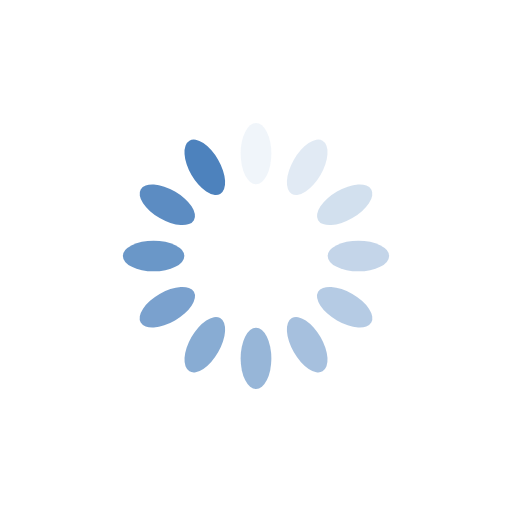
t = 0.00 s
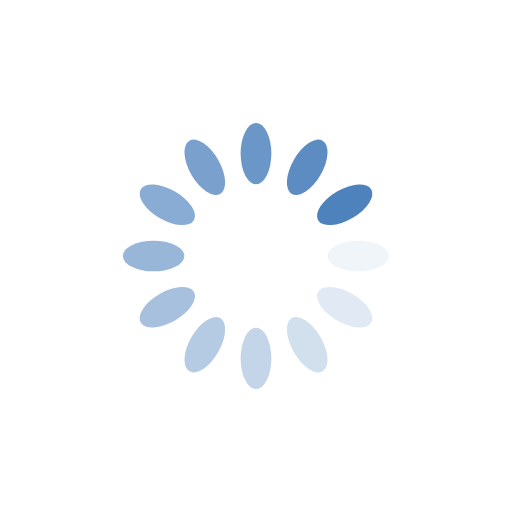
t = 0.25 s
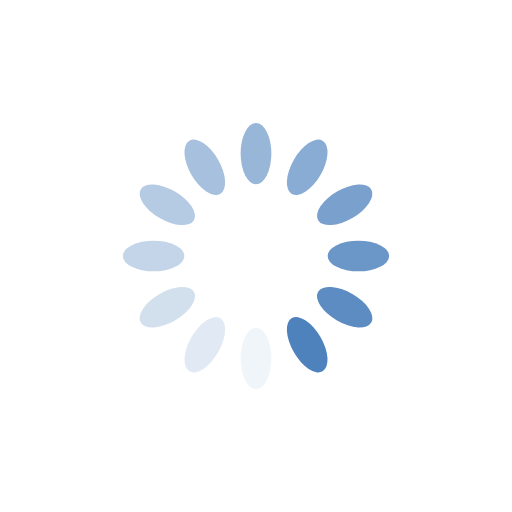
t = 0.50 s
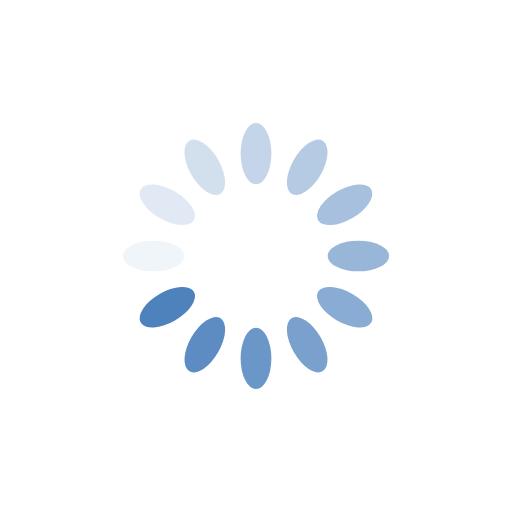
t = 0.75 s

The animated SVG that drew these frames (rendered in a browser with its animation timeline set to each time). Animation: 12 SMIL elements (animate=12); one cycle of 1.00 s, repeats indefinitely.

<?xml version="1.0" encoding="utf-8"?>
<svg xmlns="http://www.w3.org/2000/svg" xmlns:xlink="http://www.w3.org/1999/xlink" style="margin: auto; background: rgba(241, 242, 243, 0) none repeat scroll 0% 0%; display: block; shape-rendering: auto;" width="200px" height="200px" viewBox="0 0 100 100" preserveAspectRatio="xMidYMid">
<g transform="rotate(0 50 50)">
  <rect x="47" y="24" rx="3" ry="6" width="6" height="12" fill="#4d82bd">
    <animate attributeName="opacity" values="1;0" keyTimes="0;1" dur="1s" begin="-0.9166666666666666s" repeatCount="indefinite"></animate>
  </rect>
</g><g transform="rotate(30 50 50)">
  <rect x="47" y="24" rx="3" ry="6" width="6" height="12" fill="#4d82bd">
    <animate attributeName="opacity" values="1;0" keyTimes="0;1" dur="1s" begin="-0.8333333333333334s" repeatCount="indefinite"></animate>
  </rect>
</g><g transform="rotate(60 50 50)">
  <rect x="47" y="24" rx="3" ry="6" width="6" height="12" fill="#4d82bd">
    <animate attributeName="opacity" values="1;0" keyTimes="0;1" dur="1s" begin="-0.75s" repeatCount="indefinite"></animate>
  </rect>
</g><g transform="rotate(90 50 50)">
  <rect x="47" y="24" rx="3" ry="6" width="6" height="12" fill="#4d82bd">
    <animate attributeName="opacity" values="1;0" keyTimes="0;1" dur="1s" begin="-0.6666666666666666s" repeatCount="indefinite"></animate>
  </rect>
</g><g transform="rotate(120 50 50)">
  <rect x="47" y="24" rx="3" ry="6" width="6" height="12" fill="#4d82bd">
    <animate attributeName="opacity" values="1;0" keyTimes="0;1" dur="1s" begin="-0.5833333333333334s" repeatCount="indefinite"></animate>
  </rect>
</g><g transform="rotate(150 50 50)">
  <rect x="47" y="24" rx="3" ry="6" width="6" height="12" fill="#4d82bd">
    <animate attributeName="opacity" values="1;0" keyTimes="0;1" dur="1s" begin="-0.5s" repeatCount="indefinite"></animate>
  </rect>
</g><g transform="rotate(180 50 50)">
  <rect x="47" y="24" rx="3" ry="6" width="6" height="12" fill="#4d82bd">
    <animate attributeName="opacity" values="1;0" keyTimes="0;1" dur="1s" begin="-0.4166666666666667s" repeatCount="indefinite"></animate>
  </rect>
</g><g transform="rotate(210 50 50)">
  <rect x="47" y="24" rx="3" ry="6" width="6" height="12" fill="#4d82bd">
    <animate attributeName="opacity" values="1;0" keyTimes="0;1" dur="1s" begin="-0.3333333333333333s" repeatCount="indefinite"></animate>
  </rect>
</g><g transform="rotate(240 50 50)">
  <rect x="47" y="24" rx="3" ry="6" width="6" height="12" fill="#4d82bd">
    <animate attributeName="opacity" values="1;0" keyTimes="0;1" dur="1s" begin="-0.25s" repeatCount="indefinite"></animate>
  </rect>
</g><g transform="rotate(270 50 50)">
  <rect x="47" y="24" rx="3" ry="6" width="6" height="12" fill="#4d82bd">
    <animate attributeName="opacity" values="1;0" keyTimes="0;1" dur="1s" begin="-0.16666666666666666s" repeatCount="indefinite"></animate>
  </rect>
</g><g transform="rotate(300 50 50)">
  <rect x="47" y="24" rx="3" ry="6" width="6" height="12" fill="#4d82bd">
    <animate attributeName="opacity" values="1;0" keyTimes="0;1" dur="1s" begin="-0.08333333333333333s" repeatCount="indefinite"></animate>
  </rect>
</g><g transform="rotate(330 50 50)">
  <rect x="47" y="24" rx="3" ry="6" width="6" height="12" fill="#4d82bd">
    <animate attributeName="opacity" values="1;0" keyTimes="0;1" dur="1s" begin="0s" repeatCount="indefinite"></animate>
  </rect>
</g>
<!-- [ldio] generated by https://loading.io/ --></svg>